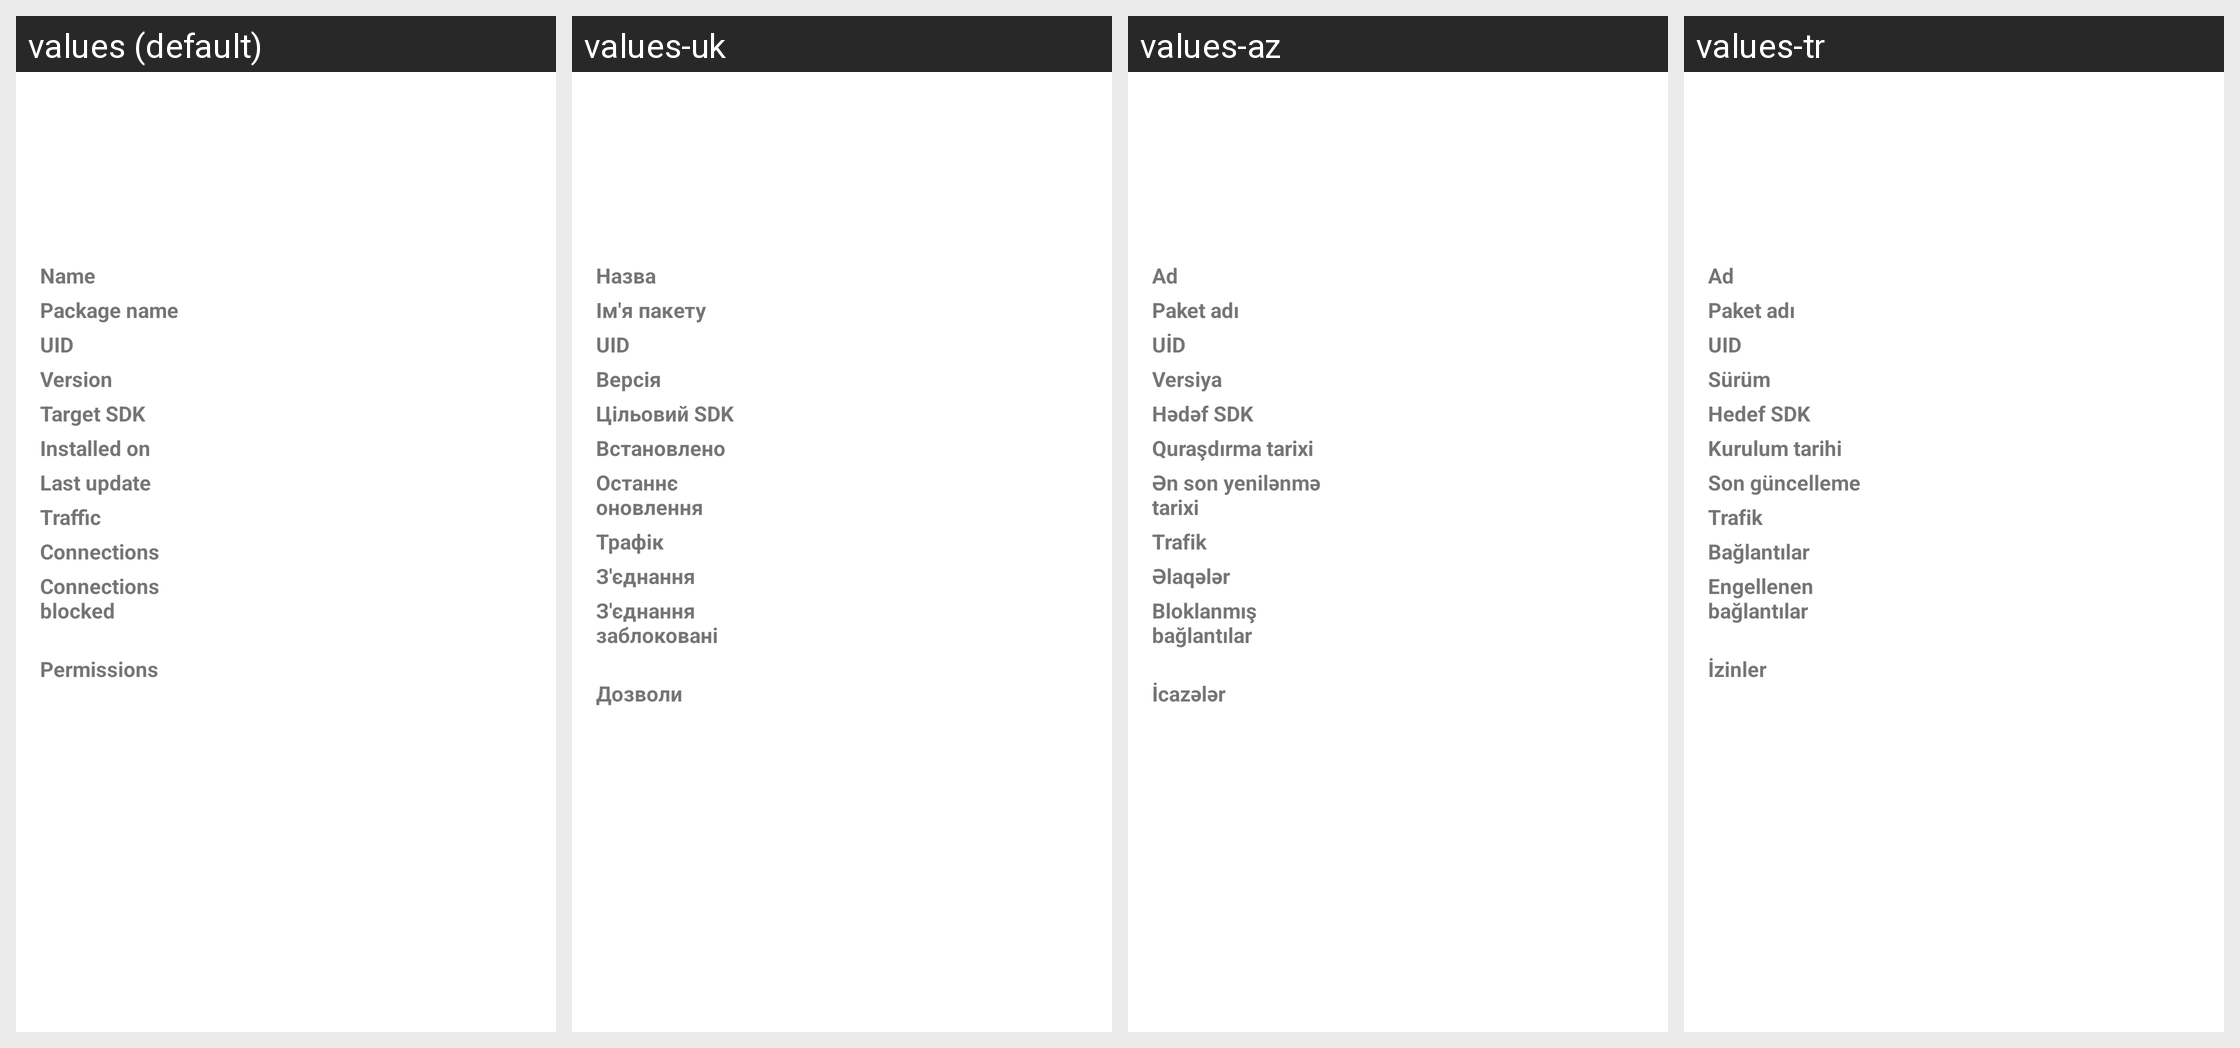

For this localized Android screen grid, give each drawn string resource with its value in every locale shown.
Android screen res/layout/app_overview.xml rendered under 4 locales, left to right: values (default), values-uk, values-az, values-tr. Device: Nexus 5 (rendered at 1080×1920; each locale shown at half size, 540×960, under a caption strip naming it); theme AppTheme.
Other locales in the repository, not shown: values-ar, values-de, values-es, values-fr, values-in, values-it, values-ja, values-ko, values-nb-rNO, values-pl, values-pt-rBR, values-ru, values-ta, values-zh-rCN.
Strings drawn on this screen, with the default value and each locale's value (text and hints the layout hard-codes, and strings that could not be matched under every locale, appear in the picture but are not listed):

app_name
  values: Name
  values-uk: Назва
  values-az: Ad
  values-tr: Ad

package_name
  values: Package name
  values-uk: Ім'я пакету
  values-az: Paket adı
  values-tr: Paket adı

uid
  values: UID
  values-uk: UID
  values-az: UİD
  values-tr: UID

version
  values: Version
  values-uk: Версія
  values-az: Versiya
  values-tr: Sürüm

target_sdk
  values: Target SDK
  values-uk: Цільовий SDK
  values-az: Hədəf SDK
  values-tr: Hedef SDK

installed_on
  values: Installed on
  values-uk: Встановлено
  values-az: Quraşdırma tarixi
  values-tr: Kurulum tarihi

last_update
  values: Last update
  values-uk: Останнє оновлення
  values-az: Ən son yenilənmə tarixi
  values-tr: Son güncelleme

network_traffic
  values: Traffic
  values-uk: Трафік
  values-az: Trafik
  values-tr: Trafik

connections_view
  values: Connections
  values-uk: З'єднання
  values-az: Əlaqələr
  values-tr: Bağlantılar

connections_blocked
  values: Connections blocked
  values-uk: З'єднання заблоковані
  values-az: Bloklanmış bağlantılar
  values-tr: Engellenen bağlantılar

permissions
  values: Permissions
  values-uk: Дозволи
  values-az: İcazələr
  values-tr: İzinler
